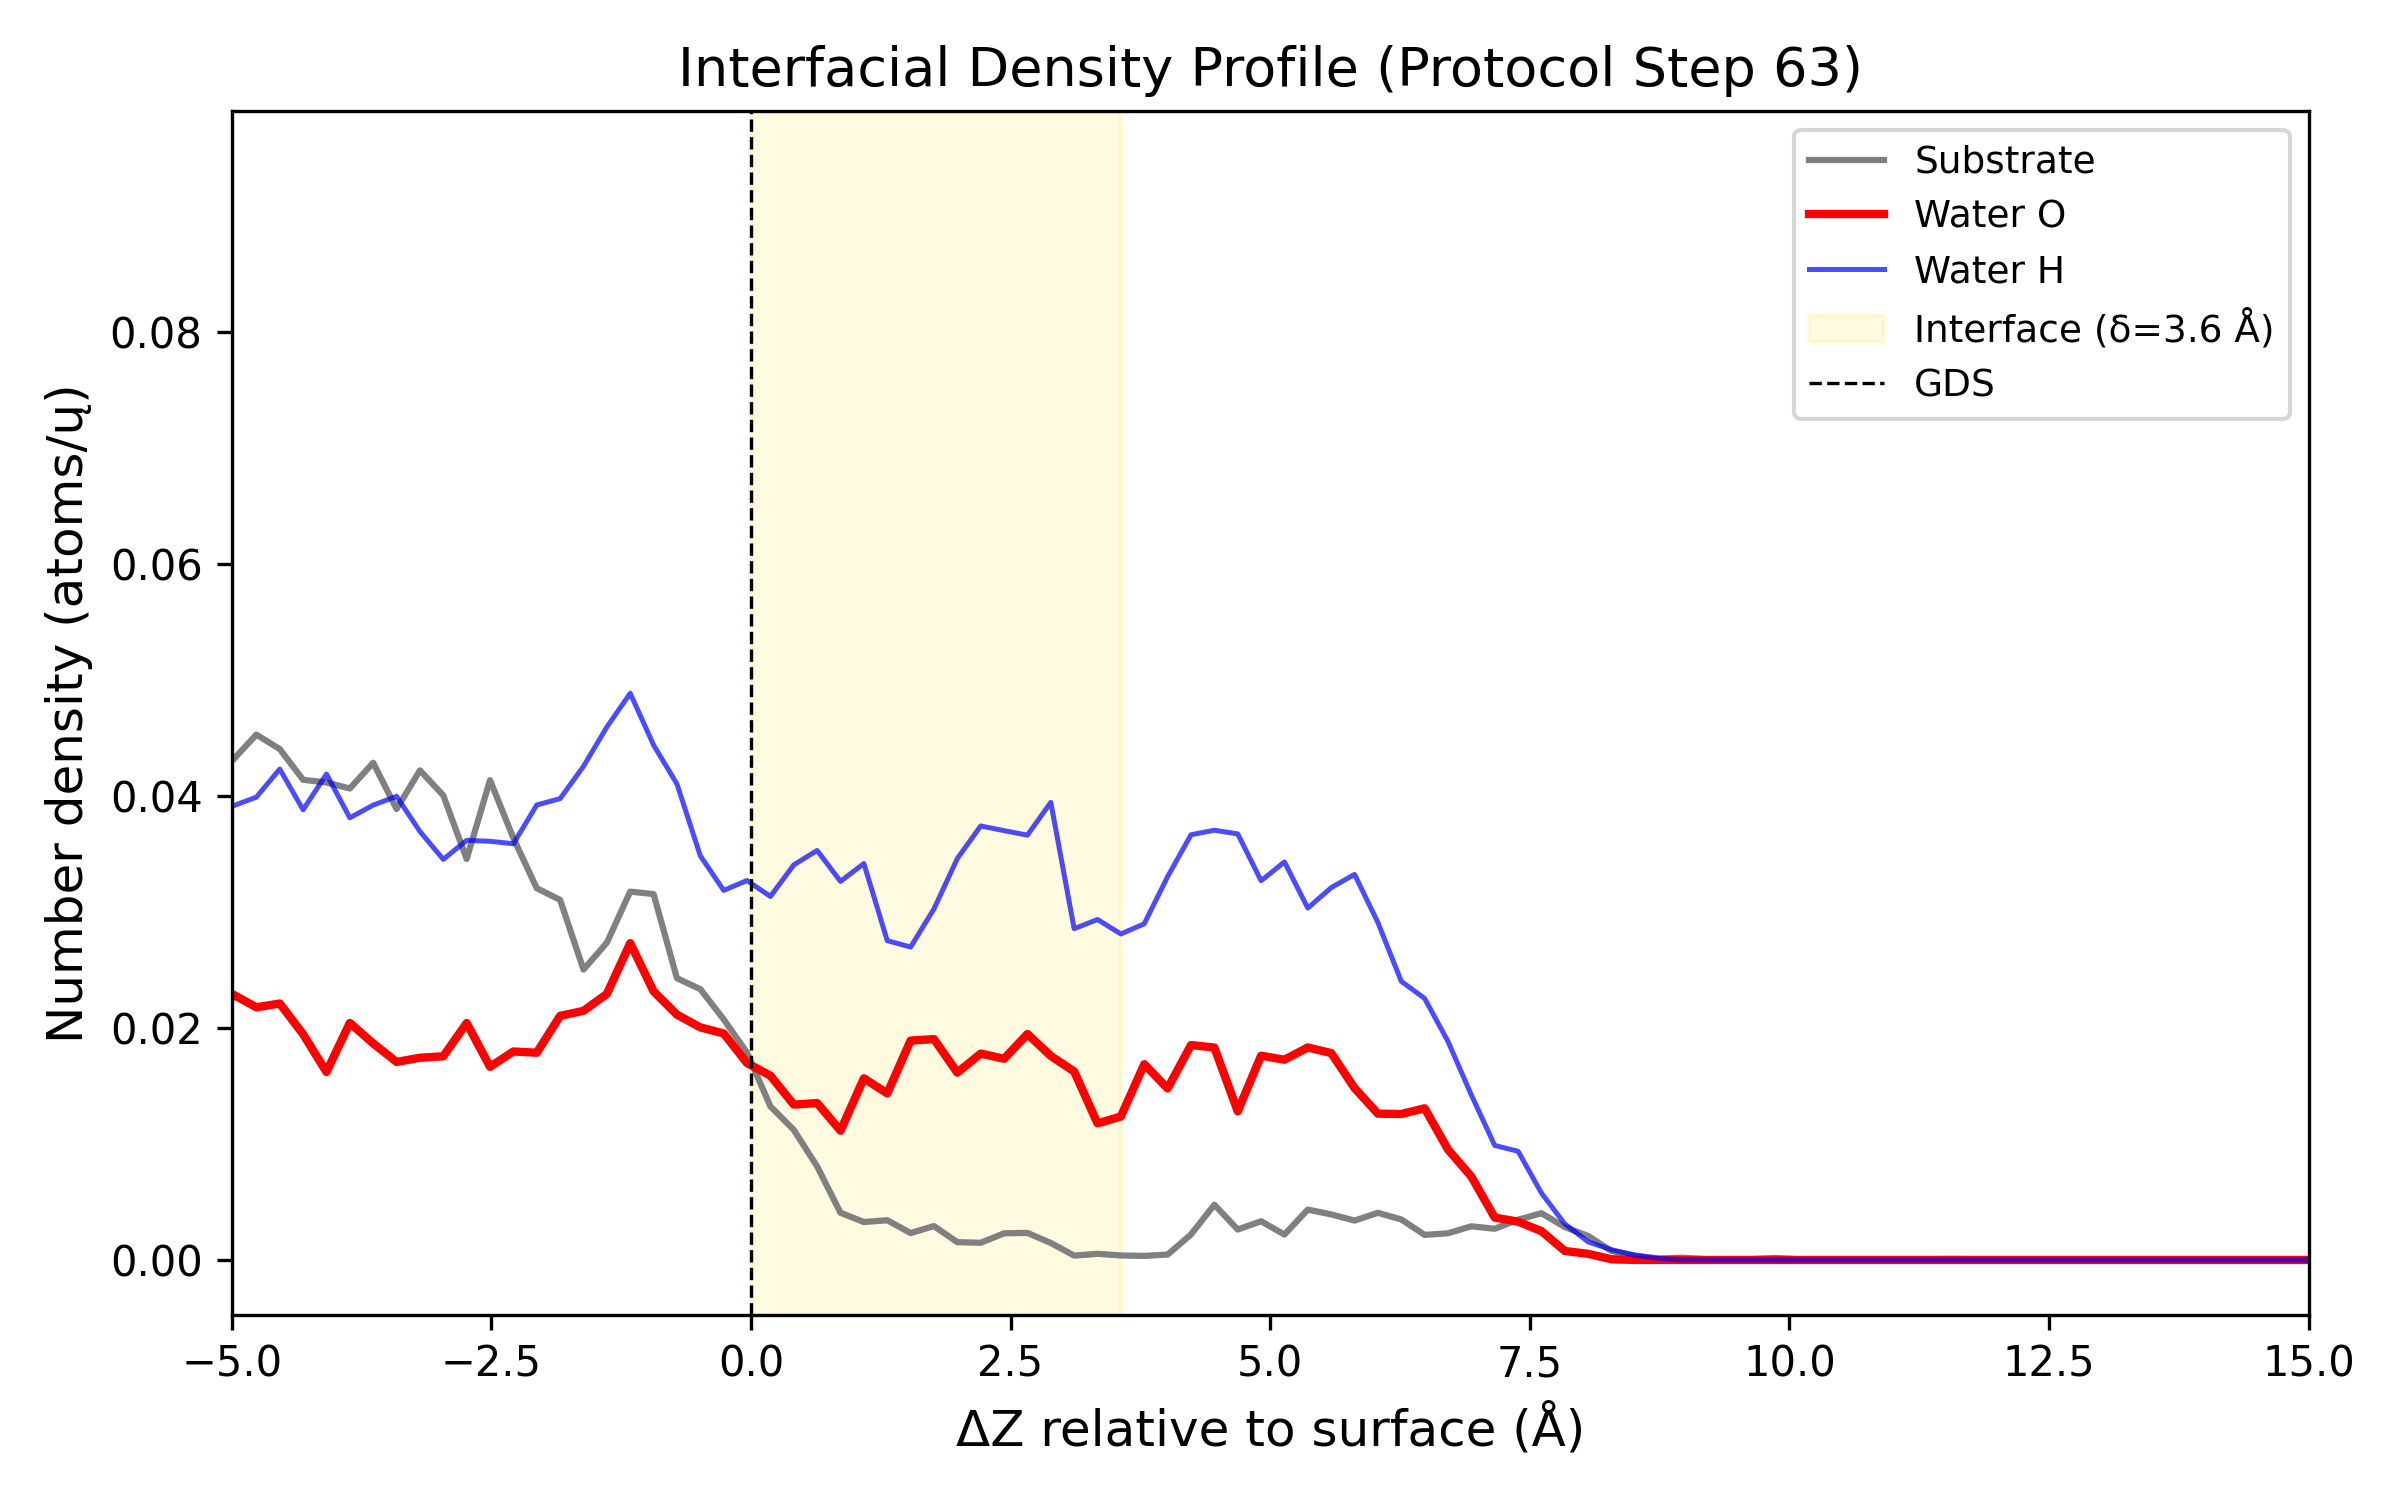

The data file committed next to this chart (first rows):
Delta_Z_A, Density_Substrate_atoms_per_A3, Density_O_atoms_per_A3, Density_H_atoms_per_A3
-14.89, 0.08234, 0.0, 0.0
-14.66, 0.07264, 0.0, 0.0
-14.44, 0.07859, 0.0, 0.0
-14.21, 0.07429, 0.0, 0.0
-13.99, 0.08237, 0.0, 0.0
-13.76, 0.07538, 0.0, 0.0
-13.54, 0.08308, 0.0, 0.0
-13.31, 0.08296, 0.0, 0.0
-13.09, 0.07739, 0.0, 0.0
-12.86, 0.08161, 0.0, 0.0
-12.64, 0.09432, 0.0, 0.0
-12.41, 0.08183, 0.0, 0.0
-12.19, 0.08433, 0.0, 0.0
-11.96, 0.08377, 0.0, 0.0
-11.74, 0.08607, 0.0, 0.0
-11.51, 0.07291, 0.0, 0.0
-11.29, 0.07499, 0.0, 0.0
-11.06, 0.07882, 0.0, 0.0
-10.84, 0.08116, 0.0, 0.0
-10.61, 0.07643, 0.0, 0.0
-10.39, 0.07491, 0.0, 0.0
-10.16, 0.08434, 0.0, 2.0900679680898538e-05
-9.938, 0.08316, 0.0, 1.6720543744718833e-05
-9.712, 0.07017, 0.0, 0.0001087
-9.488, 0.06943, 0.0, 0.0002842
-9.262, 0.06118, 0.0004515, 0.0008904
-9.037, 0.06578, 0.0008527, 0.001701
-8.812, 0.06249, 0.001722, 0.002479
-8.587, 0.05868, 0.001622, 0.004623
-8.363, 0.06451, 0.00525, 0.006362
-8.137, 0.06223, 0.005451, 0.008214
-7.912, 0.0558, 0.01036, 0.01437
-7.688, 0.05238, 0.01144, 0.01955
-7.463, 0.0517, 0.01295, 0.02305
-7.237, 0.05513, 0.01733, 0.02667
-7.013, 0.05514, 0.01522, 0.03168
-6.787, 0.0491, 0.01152, 0.03447
-6.562, 0.04482, 0.01282, 0.02863
-6.337, 0.04159, 0.01405, 0.02998
-6.112, 0.04734, 0.01697, 0.03239
-5.888, 0.03977, 0.01993, 0.03504
-5.662, 0.04132, 0.01736, 0.03826
-5.437, 0.03941, 0.01948, 0.03469
-5.212, 0.04396, 0.01896, 0.04289
-4.987, 0.04311, 0.02289, 0.03913
-4.763, 0.04528, 0.02178, 0.03989
-4.537, 0.04404, 0.0221, 0.04231
-4.312, 0.04139, 0.01946, 0.0388
-4.087, 0.04115, 0.0162, 0.04188
-3.862, 0.04064, 0.02043, 0.03811
-3.638, 0.04285, 0.01866, 0.03921
-3.412, 0.03887, 0.01707, 0.03996
-3.187, 0.0422, 0.01743, 0.03693
-2.962, 0.04004, 0.01756, 0.03453
-2.737, 0.03457, 0.02042, 0.03617
-2.513, 0.04135, 0.01665, 0.03609
-2.287, 0.03636, 0.01797, 0.03587
-2.062, 0.03204, 0.01786, 0.03921
-1.837, 0.03104, 0.02104, 0.03976
-1.612, 0.02503, 0.02147, 0.04255
... 140 more rows
